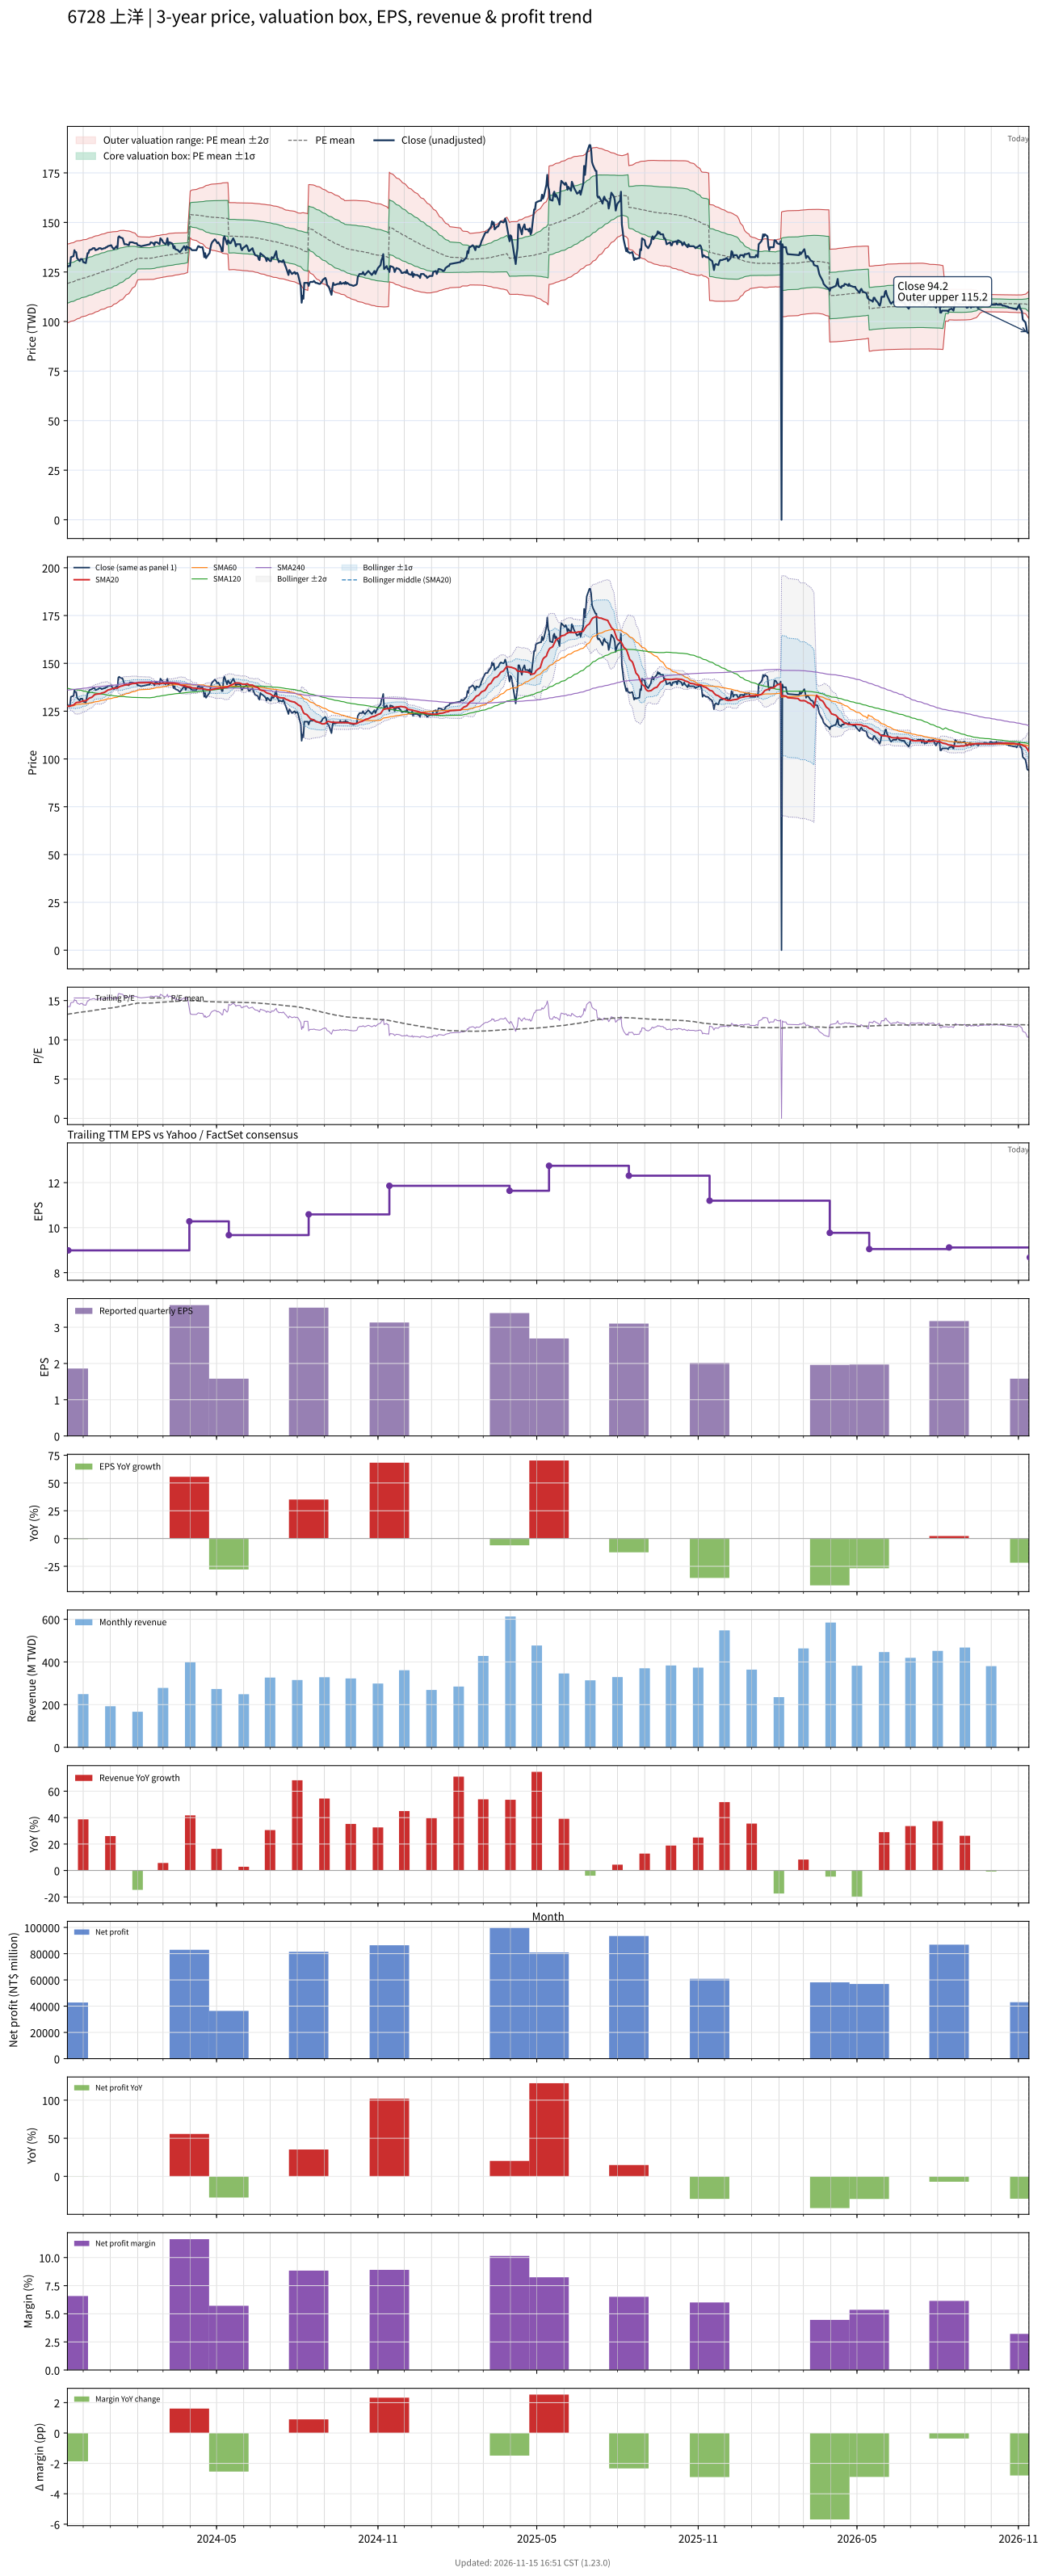

The file beside this chart, header and first rows:
# chart-version: skill-stock-dynamic-val…
date, close, available_date, period_end, eps, ttm_eps, pe, pe_mean, pe_std, price_m2, price_m1, price_mean, price_p1, price_p2, forward_eps, forward_pe, forward_pe_mean, forward_pe_std, forward_price_m2, forward_price_m1, forward_price_mean, forward_price_p1, forward_price_p2, sma20
2023-11-13, 127.5, 2023-08-14, 2023-06-30, 2.62, 9, 14.17, 13.25, 1.106, 99.37, 109.3, 119.3, 129.2, 139.2, , , , , , , , , , 127.6
2023-11-14, 128, 2023-11-14, 2023-09-30, 1.86, 8.99, 14.24, 13.27, 1.104, 99.47, 109.4, 119.3, 129.2, 139.2, , , , , , , , , , 127.5
2023-11-15, 128, 2023-11-14, 2023-09-30, 1.86, 8.99, 14.24, 13.29, 1.1, 99.7, 109.6, 119.5, 129.4, 139.3, , , , , , , , , , 127.6
2023-11-16, 128, 2023-11-14, 2023-09-30, 1.86, 8.99, 14.24, 13.31, 1.097, 99.94, 109.8, 119.7, 129.5, 139.4, , , , , , , , , , 127.6
2023-11-17, 132.5, 2023-11-14, 2023-09-30, 1.86, 8.99, 14.74, 13.33, 1.097, 100.1, 110, 119.9, 129.7, 139.6, , , , , , , , , , 127.9
2023-11-20, 133, 2023-11-14, 2023-09-30, 1.86, 8.99, 14.79, 13.36, 1.097, 100.4, 110.2, 120.1, 129.9, 139.8, , , , , , , , , , 128.2
2023-11-21, 136, 2023-11-14, 2023-09-30, 1.86, 8.99, 15.13, 13.38, 1.1, 100.5, 110.4, 120.3, 130.2, 140.1, , , , , , , , , , 128.7
2023-11-22, 135, 2023-11-14, 2023-09-30, 1.86, 8.99, 15.02, 13.41, 1.1, 100.8, 110.7, 120.6, 130.5, 140.4, , , , , , , , , , 129.1
2023-11-23, 135, 2023-11-14, 2023-09-30, 1.86, 8.99, 15.02, 13.44, 1.1, 101, 110.9, 120.8, 130.7, 140.6, , , , , , , , , , 129.4
2023-11-24, 132, 2023-11-14, 2023-09-30, 1.86, 8.99, 14.68, 13.46, 1.096, 101.3, 111.2, 121, 130.9, 140.7, , , , , , , , , , 129.6
2023-11-27, 130.5, 2023-11-14, 2023-09-30, 1.86, 8.99, 14.52, 13.49, 1.087, 101.7, 111.5, 121.2, 131, 140.8, , , , , , , , , , 129.7
2023-11-28, 131.5, 2023-11-14, 2023-09-30, 1.86, 8.99, 14.63, 13.51, 1.08, 102, 111.7, 121.5, 131.2, 140.9, , , , , , , , , , 129.9
2023-11-29, 131.5, 2023-11-14, 2023-09-30, 1.86, 8.99, 14.63, 13.53, 1.073, 102.4, 112, 121.7, 131.3, 141, , , , , , , , , , 130
2023-11-30, 131.5, 2023-11-14, 2023-09-30, 1.86, 8.99, 14.63, 13.55, 1.077, 102.4, 112.1, 121.8, 131.5, 141.2, , , , , , , , , , 130.2
2023-12-01, 130, 2023-11-14, 2023-09-30, 1.86, 8.99, 14.46, 13.56, 1.076, 102.6, 112.3, 121.9, 131.6, 141.3, , , , , , , , , , 130.4
2023-12-04, 129.5, 2023-11-14, 2023-09-30, 1.86, 8.99, 14.4, 13.58, 1.072, 102.8, 112.5, 122.1, 131.7, 141.4, , , , , , , , , , 130.5
2023-12-05, 132, 2023-11-14, 2023-09-30, 1.86, 8.99, 14.68, 13.6, 1.069, 103.1, 112.7, 122.3, 131.9, 141.5, , , , , , , , , , 130.7
2023-12-06, 134.5, 2023-11-14, 2023-09-30, 1.86, 8.99, 14.96, 13.62, 1.069, 103.3, 112.9, 122.5, 132.1, 141.7, , , , , , , , , , 131.1
2023-12-07, 134.5, 2023-11-14, 2023-09-30, 1.86, 8.99, 14.96, 13.65, 1.069, 103.5, 113.1, 122.7, 132.3, 141.9, , , , , , , , , , 131.4
2023-12-08, 136, 2023-11-14, 2023-09-30, 1.86, 8.99, 15.13, 13.67, 1.069, 103.7, 113.3, 122.9, 132.5, 142.1, , , , , , , , , , 131.8
2023-12-11, 136.5, 2023-11-14, 2023-09-30, 1.86, 8.99, 15.18, 13.69, 1.072, 103.8, 113.5, 123.1, 132.7, 142.4, , , , , , , , , , 132.3
2023-12-12, 137, 2023-11-14, 2023-09-30, 1.86, 8.99, 15.24, 13.72, 1.074, 104, 113.7, 123.3, 133, 142.6, , , , , , , , , , 132.7
2023-12-13, 137, 2023-11-14, 2023-09-30, 1.86, 8.99, 15.24, 13.74, 1.073, 104.3, 113.9, 123.6, 133.2, 142.9, , , , , , , , , , 133.2
2023-12-14, 137, 2023-11-14, 2023-09-30, 1.86, 8.99, 15.24, 13.77, 1.07, 104.5, 114.2, 123.8, 133.4, 143, , , , , , , , , , 133.6
2023-12-15, 136, 2023-11-14, 2023-09-30, 1.86, 8.99, 15.13, 13.8, 1.067, 104.8, 114.4, 124, 133.6, 143.2, , , , , , , , , , 133.8
2023-12-18, 136.5, 2023-11-14, 2023-09-30, 1.86, 8.99, 15.18, 13.82, 1.063, 105.1, 114.7, 124.2, 133.8, 143.4, , , , , , , , , , 134
2023-12-19, 137, 2023-11-14, 2023-09-30, 1.86, 8.99, 15.24, 13.85, 1.059, 105.4, 115, 124.5, 134, 143.5, , , , , , , , , , 134
2023-12-20, 137, 2023-11-14, 2023-09-30, 1.86, 8.99, 15.24, 13.87, 1.055, 105.7, 115.2, 124.7, 134.2, 143.7, , , , , , , , , , 134.1
2023-12-21, 137, 2023-11-14, 2023-09-30, 1.86, 8.99, 15.24, 13.9, 1.054, 106, 115.5, 124.9, 134.4, 143.9, , , , , , , , , , 134.2
2023-12-22, 136.5, 2023-11-14, 2023-09-30, 1.86, 8.99, 15.18, 13.92, 1.055, 106.1, 115.6, 125.1, 134.6, 144.1, , , , , , , , , , 134.4
2023-12-25, 137, 2023-11-14, 2023-09-30, 1.86, 8.99, 15.24, 13.94, 1.055, 106.3, 115.8, 125.3, 134.8, 144.3, , , , , , , , , , 134.8
2023-12-26, 137, 2023-11-14, 2023-09-30, 1.86, 8.99, 15.24, 13.96, 1.054, 106.6, 116, 125.5, 135, 144.5, , , , , , , , , , 135.1
2023-12-27, 137.5, 2023-11-14, 2023-09-30, 1.86, 8.99, 15.29, 13.98, 1.052, 106.8, 116.3, 125.7, 135.2, 144.6, , , , , , , , , , 135.3
2023-12-28, 137.5, 2023-11-14, 2023-09-30, 1.86, 8.99, 15.29, 14.01, 1.048, 107.1, 116.5, 125.9, 135.4, 144.8, , , , , , , , , , 135.7
2023-12-29, 138, 2023-11-14, 2023-09-30, 1.86, 8.99, 15.35, 14.03, 1.048, 107.3, 116.7, 126.1, 135.6, 145, , , , , , , , , , 136.1
2024-01-02, 138.5, 2023-11-14, 2023-09-30, 1.86, 8.99, 15.41, 14.06, 1.045, 107.6, 117, 126.4, 135.8, 145.1, , , , , , , , , , 136.5
2024-01-03, 137.5, 2023-11-14, 2023-09-30, 1.86, 8.99, 15.29, 14.08, 1.04, 107.9, 117.2, 126.6, 135.9, 145.3, , , , , , , , , , 136.8
2024-01-04, 137, 2023-11-14, 2023-09-30, 1.86, 8.99, 15.24, 14.11, 1.03, 108.3, 117.5, 126.8, 136.1, 145.3, , , , , , , , , , 136.9
2024-01-05, 136.5, 2023-11-14, 2023-09-30, 1.86, 8.99, 15.18, 14.13, 1.018, 108.7, 117.9, 127, 136.2, 145.3, , , , , , , , , , 137
2024-01-08, 138, 2023-11-14, 2023-09-30, 1.86, 8.99, 15.35, 14.16, 1.007, 109.2, 118.2, 127.3, 136.3, 145.4, , , , , , , , , , 137.1
2024-01-09, 137, 2023-11-14, 2023-09-30, 1.86, 8.99, 15.24, 14.18, 0.9987, 109.5, 118.5, 127.5, 136.5, 145.4, , , , , , , , , , 137.1
2024-01-10, 142.5, 2023-11-14, 2023-09-30, 1.86, 8.99, 15.85, 14.21, 0.993, 109.9, 118.8, 127.8, 136.7, 145.6, , , , , , , , , , 137.4
2024-01-11, 143, 2023-11-14, 2023-09-30, 1.86, 8.99, 15.91, 14.24, 0.9872, 110.3, 119.2, 128, 136.9, 145.8, , , , , , , , , , 137.7
2024-01-12, 142.5, 2023-11-14, 2023-09-30, 1.86, 8.99, 15.85, 14.27, 0.9788, 110.7, 119.5, 128.3, 137.1, 145.9, , , , , , , , , , 138
2024-01-15, 142, 2023-11-14, 2023-09-30, 1.86, 8.99, 15.8, 14.31, 0.967, 111.2, 119.9, 128.6, 137.3, 146, , , , , , , , , , 138.3
2024-01-16, 140.5, 2023-11-14, 2023-09-30, 1.86, 8.99, 15.63, 14.33, 0.9529, 111.7, 120.3, 128.9, 137.4, 146, , , , , , , , , , 138.5
2024-01-17, 139, 2023-11-14, 2023-09-30, 1.86, 8.99, 15.46, 14.36, 0.9349, 112.3, 120.7, 129.1, 137.5, 145.9, , , , , , , , , , 138.6
2024-01-18, 139, 2023-11-14, 2023-09-30, 1.86, 8.99, 15.46, 14.39, 0.9184, 112.9, 121.1, 129.4, 137.6, 145.9, , , , , , , , , , 138.7
2024-01-19, 139, 2023-11-14, 2023-09-30, 1.86, 8.99, 15.46, 14.42, 0.8998, 113.4, 121.5, 129.6, 137.7, 145.8, , , , , , , , , , 138.8
2024-01-22, 138.5, 2023-11-14, 2023-09-30, 1.86, 8.99, 15.41, 14.45, 0.8794, 114.1, 122, 129.9, 137.8, 145.7, , , , , , , , , , 138.9
2024-01-23, 140, 2023-11-14, 2023-09-30, 1.86, 8.99, 15.57, 14.47, 0.8593, 114.7, 122.4, 130.1, 137.8, 145.6, , , , , , , , , , 139
2024-01-24, 140, 2023-11-14, 2023-09-30, 1.86, 8.99, 15.57, 14.5, 0.8358, 115.4, 122.9, 130.4, 137.9, 145.4, , , , , , , , , , 139.2
2024-01-25, 140, 2023-11-14, 2023-09-30, 1.86, 8.99, 15.57, 14.53, 0.8116, 116.1, 123.3, 130.6, 137.9, 145.2, , , , , , , , , , 139.3
2024-01-26, 140, 2023-11-14, 2023-09-30, 1.86, 8.99, 15.57, 14.56, 0.7821, 116.9, 123.9, 130.9, 137.9, 145, , , , , , , , , , 139.4
2024-01-29, 139.5, 2023-11-14, 2023-09-30, 1.86, 8.99, 15.52, 14.59, 0.7498, 117.7, 124.4, 131.2, 137.9, 144.7, , , , , , , , , , 139.5
2024-01-30, 139.5, 2023-11-14, 2023-09-30, 1.86, 8.99, 15.52, 14.62, 0.7065, 118.8, 125.1, 131.5, 137.8, 144.2, , , , , , , , , , 139.6
2024-01-31, 139.5, 2023-11-14, 2023-09-30, 1.86, 8.99, 15.52, 14.65, 0.6605, 119.9, 125.8, 131.7, 137.7, 143.6, , , , , , , , , , 139.7
2024-02-01, 138.5, 2023-11-14, 2023-09-30, 1.86, 8.99, 15.41, 14.68, 0.6114, 121, 126.5, 132, 137.5, 143, , , , , , , , , , 139.7
2024-02-02, 138.5, 2023-11-14, 2023-09-30, 1.86, 8.99, 15.41, 14.68, 0.6059, 121.1, 126.5, 132, 137.4, 142.9, , , , , , , , , , 139.8
... 669 more rows
